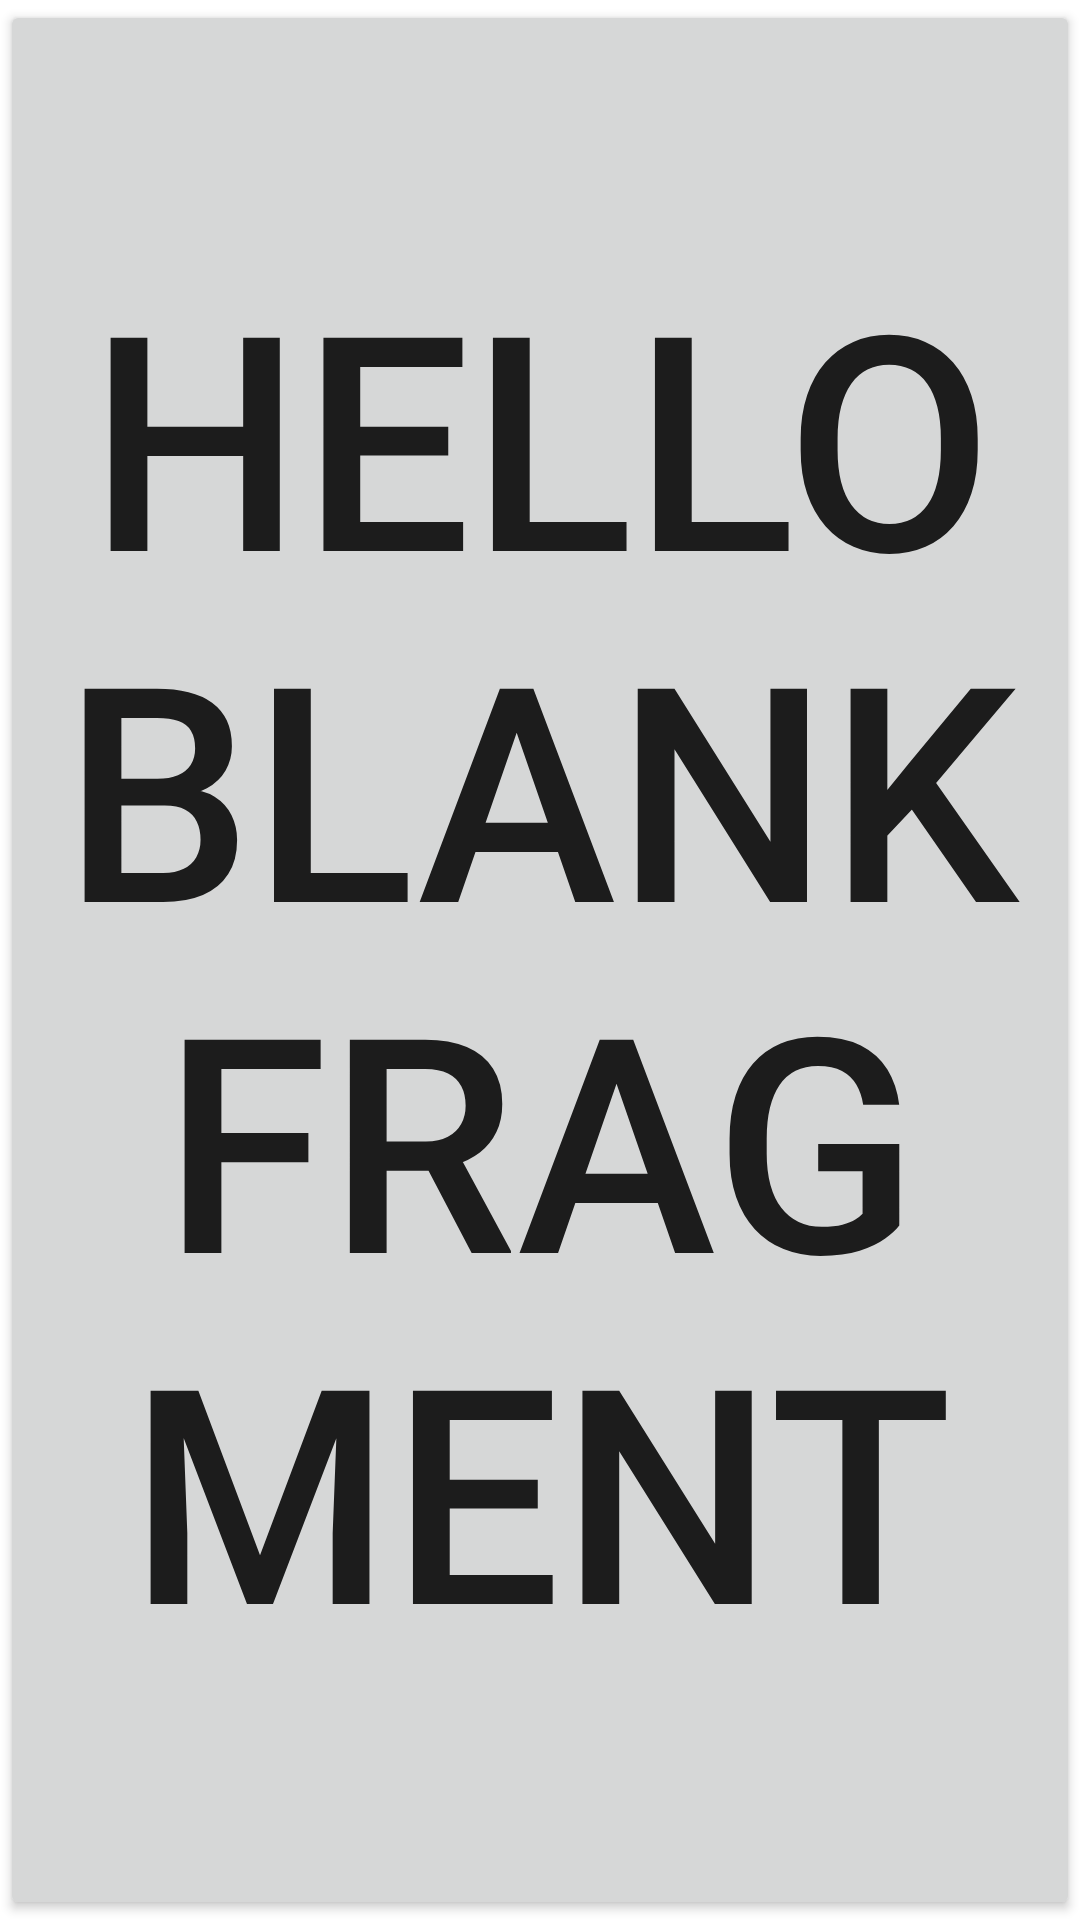

Reconstruct the res/layout file that produces this screen, plus the resources it refers to.
<!-- AndroidManifest.xml: application theme Theme.PMOrdo -->
<!-- res/layout/fragment_blank.xml -->
<?xml version="1.0" encoding="utf-8"?>
<FrameLayout xmlns:android="http://schemas.android.com/apk/res/android"
    xmlns:tools="http://schemas.android.com/tools"
    android:layout_width="match_parent"
    android:layout_height="match_parent"
    tools:context=".presentation.ui.BlankFragment">

    
    <Button
        android:id="@+id/iiii"
        android:layout_width="match_parent"
        android:layout_height="match_parent"
        android:text="@string/hello_blank_fragment"
        android:textSize="100sp"/>

</FrameLayout>
<!-- resources referenced by this layout -->
<resources>
  <string name="hello_blank_fragment">Hello blank fragment</string>
  <style name="Theme.PMOrdo" parent="Theme.MaterialComponents.DayNight.NoActionBar">
  
      
          <item name="colorPrimary">@color/purple_500</item>
          <item name="colorPrimaryVariant">@color/white</item>
          <item name="colorOnPrimary">@color/white</item>
          
          <item name="colorSecondary">@color/teal_200</item>
          <item name="colorSecondaryVariant">@color/teal_700</item>
          <item name="colorOnSecondary">@color/black</item>
          
          <item name="android:statusBarColor">?attr/colorPrimaryVariant</item>
  
          
      </style>
  <color name="purple_500">#FF6200EE</color>
  <color name="white">#FFFFFFFF</color>
  <color name="teal_200">#FF03DAC5</color>
  <color name="teal_700">#FF018786</color>
  <color name="black">#FF000000</color>
</resources>
